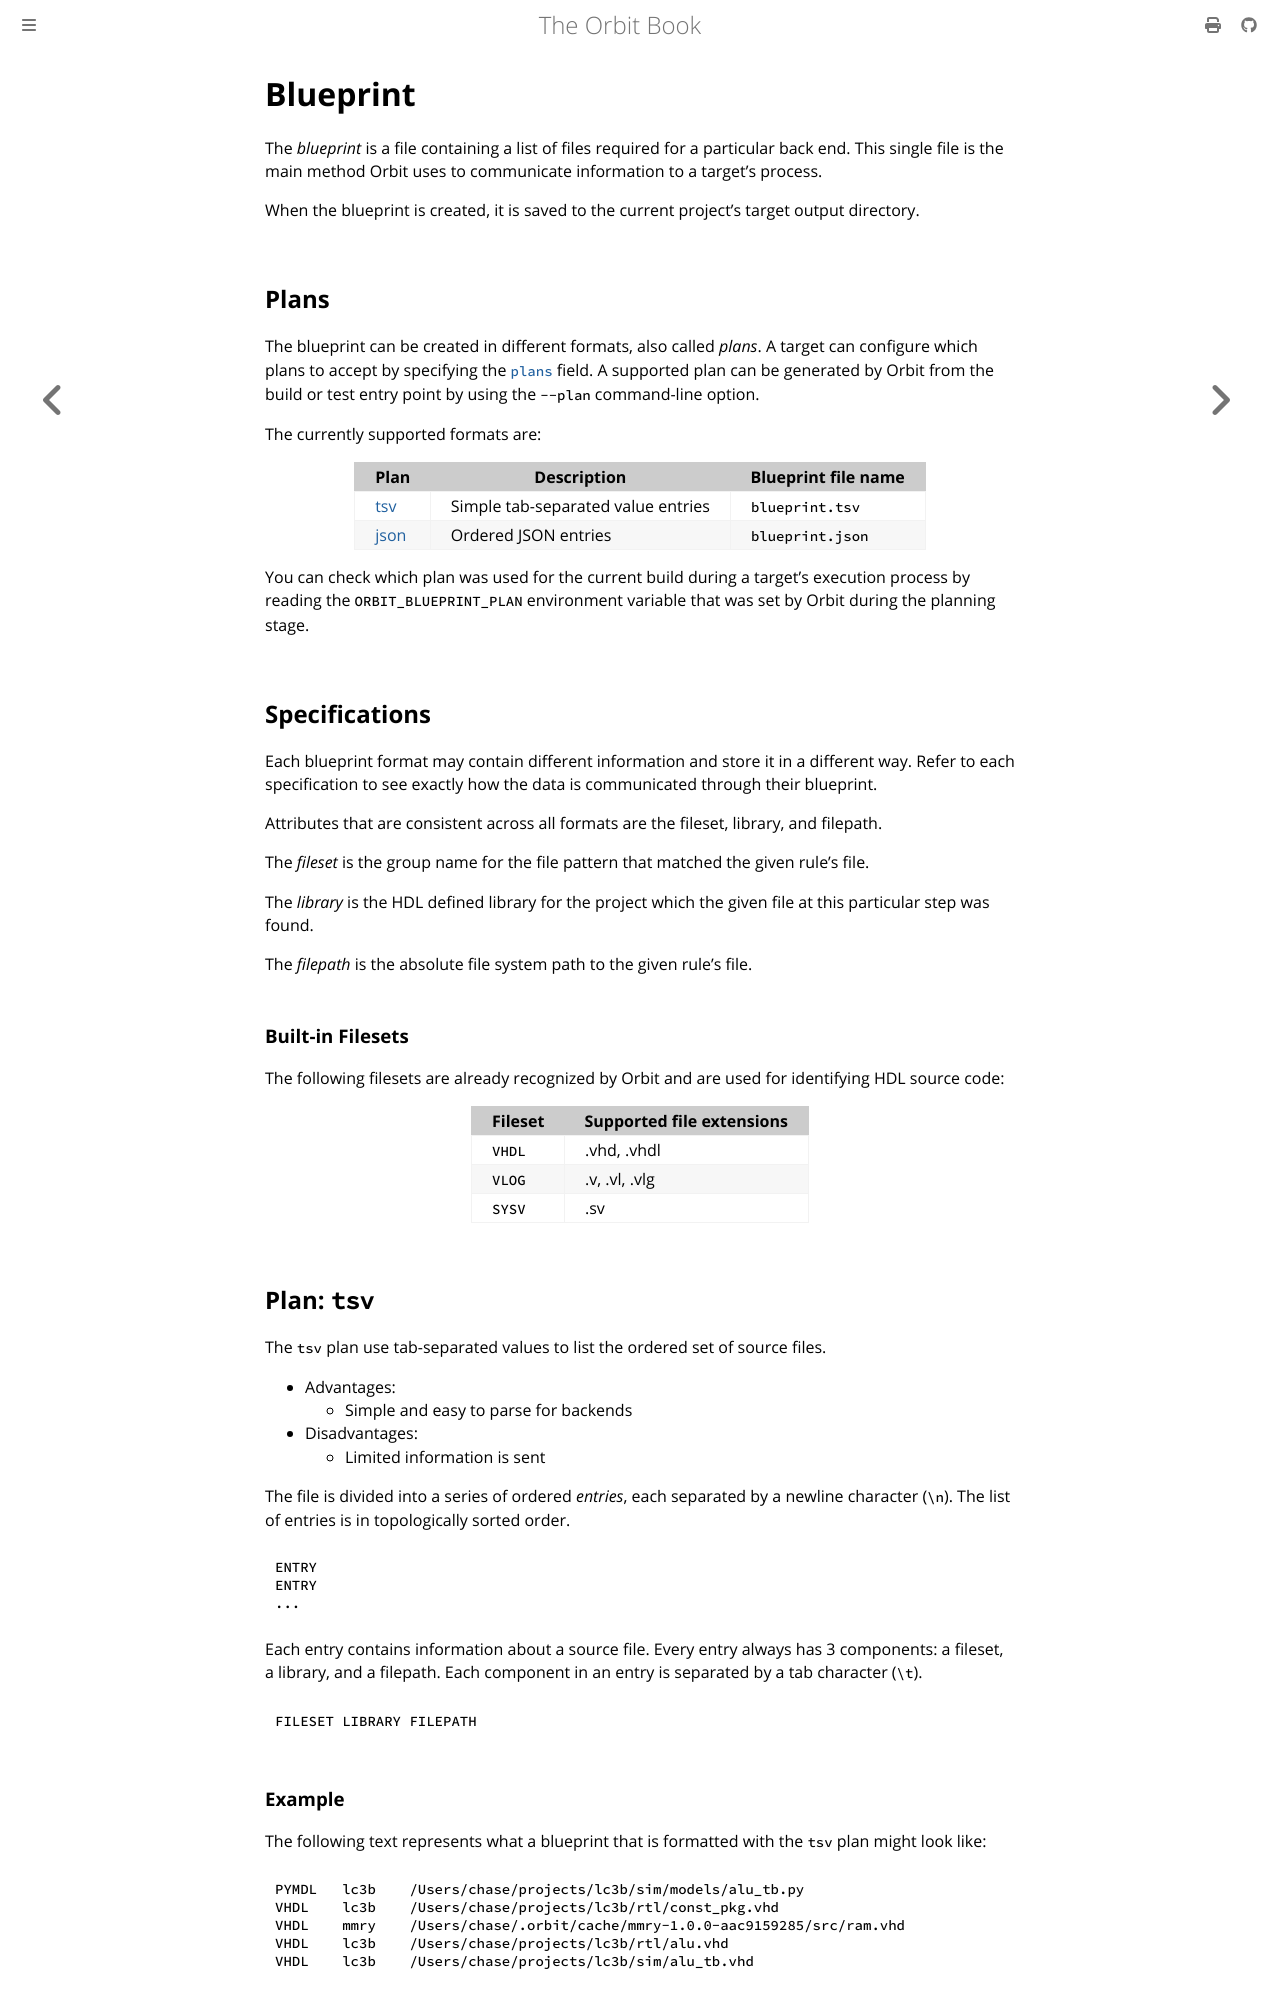

repository: chaseruskin/orbit · page: reference/blueprint.html · generator: mdbook

# Blueprint

The _blueprint_ is a file containing a list of files required for a particular back end. This single file is the main method Orbit uses to communicate information to a target's process.

When the blueprint is created, it is saved to the current project's target output directory.

## Plans

The blueprint can be created in different formats, also called _plans_. A target can configure which plans to accept by specifying the [`plans`](./configuration.md#the-plans-field) field. A supported plan can be generated by Orbit from the build or test entry point by using the `--plan` command-line option.

The currently supported formats are:

| Plan | Description | Blueprint file name |
| -- | -- | -- |
[tsv](#plan-tsv) | Simple tab-separated value entries | `blueprint.tsv`
[json](#plan-json) | Ordered JSON entries | `blueprint.json`

You can check which plan was used for the current build during a target's execution process by reading the `ORBIT_BLUEPRINT_PLAN` environment variable that was set by Orbit during the planning stage.

## Specifications

Each blueprint format may contain different information and store it in a different way. Refer to each specification to see exactly how the data is communicated through their blueprint.

Attributes that are consistent across all formats are the fileset, library, and filepath.

The _fileset_ is the group name for the file pattern that matched the given rule's file.

The _library_ is the HDL defined library for the project which the given file at this particular step was found.

The _filepath_ is the absolute file system path to the given rule's file.

### Built-in Filesets

The following filesets are already recognized by Orbit and are used for identifying HDL source code:

Fileset| Supported file extensions |        
-------|---------|    
`VHDL` | .vhd, .vhdl |   
`VLOG` | .v, .vl, .vlg |
`SYSV` | .sv |

## Plan: `tsv`

The `tsv` plan use tab-separated values to list the ordered set of source files.

- Advantages:
    - Simple and easy to parse for backends
- Disadvantages:
    - Limited information is sent

The file is divided into a series of ordered _entries_, each separated by a newline character (`\n`). The list of entries is in topologically sorted order.

``` 
ENTRY
ENTRY
...
```

Each entry contains information about a source file. Every entry always has 3 components: a fileset, a library, and a filepath. Each component in an entry is separated by a tab character (`\t`).

```
FILESET	LIBRARY	FILEPATH
```
